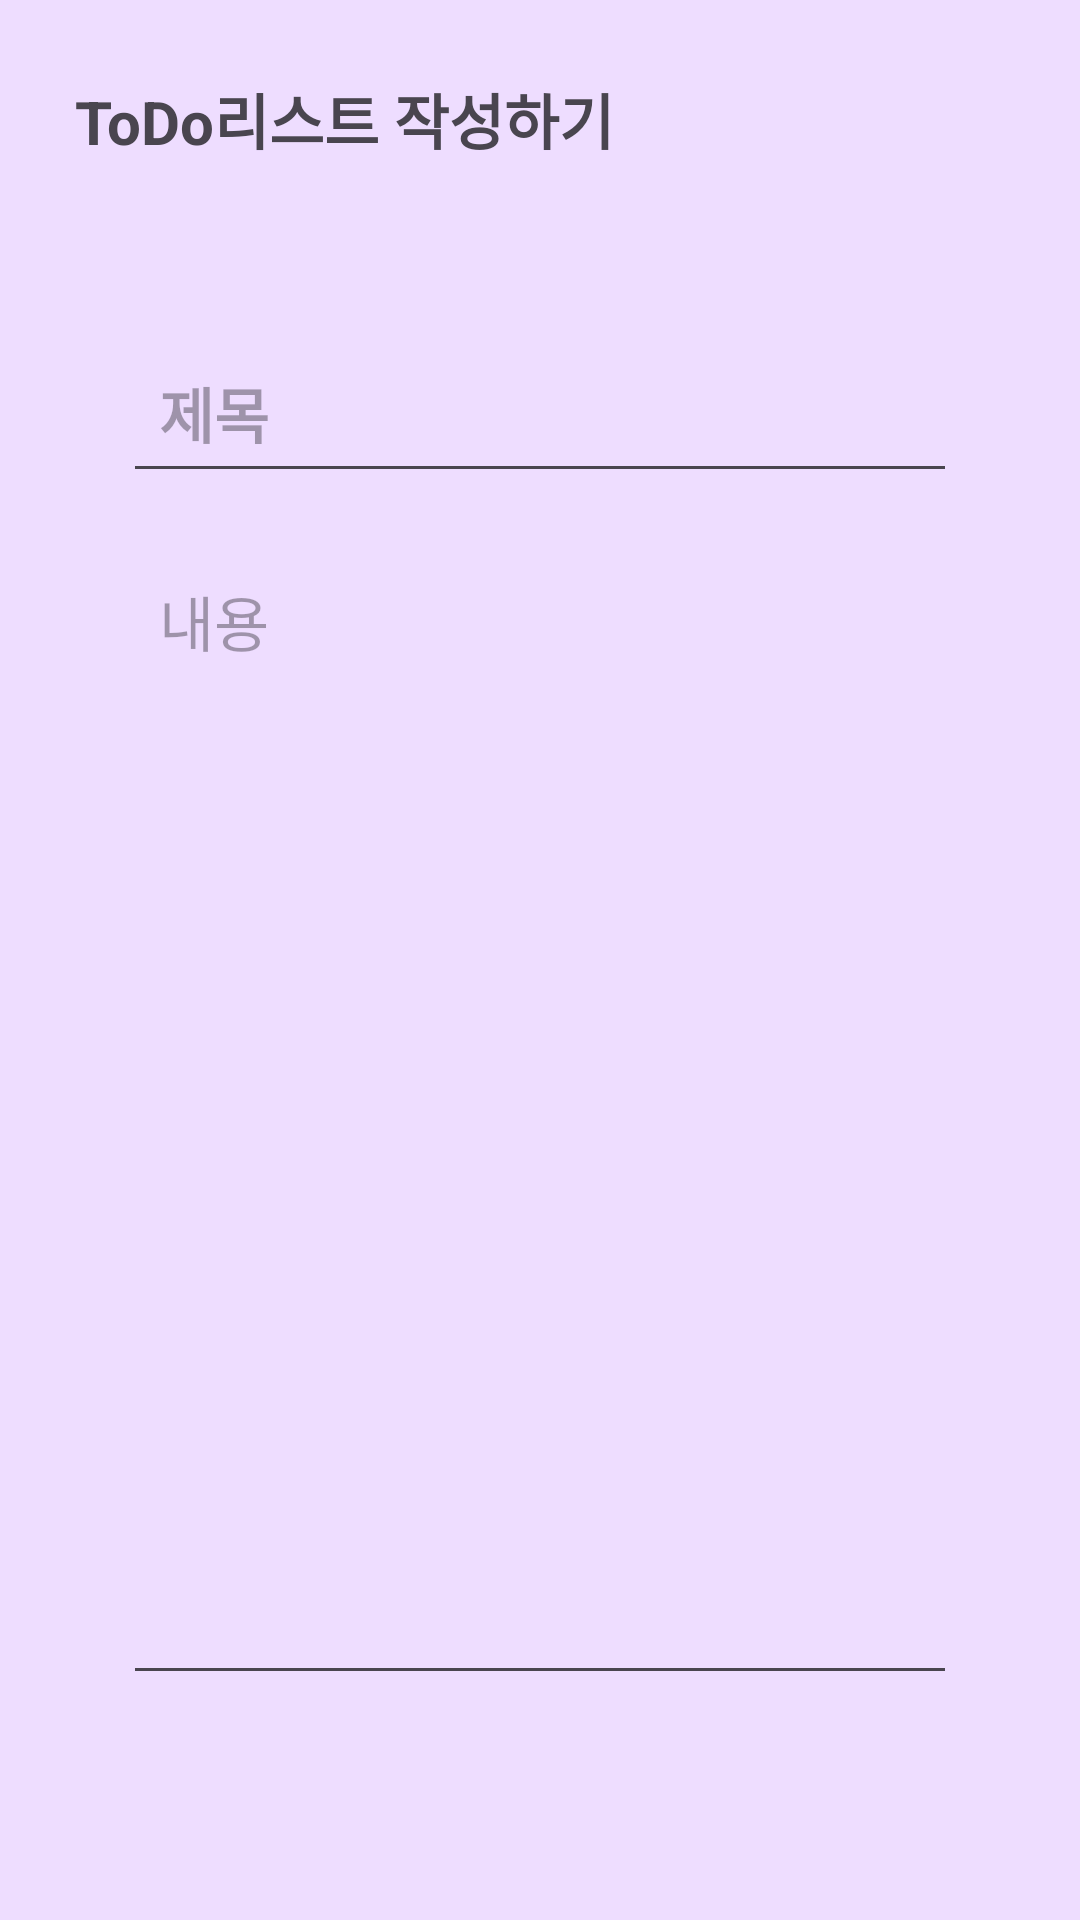

Layout XML and referenced resources for this Android screen:
<!-- AndroidManifest.xml: application theme Theme.Android_final -->
<!-- res/layout/activity_todo_details.xml -->
<?xml version="1.0" encoding="utf-8"?>
<RelativeLayout xmlns:android="http://schemas.android.com/apk/res/android"
    xmlns:app="http://schemas.android.com/apk/res-auto"
    xmlns:tools="http://schemas.android.com/tools"
    android:id="@+id/main"
    android:layout_width="match_parent"
    android:layout_height="match_parent"
    android:background="@color/light_purple"
    android:padding="25dp"
    tools:context=".TodoDetailsActivity">

    <RelativeLayout
        android:layout_width="match_parent"
        android:layout_height="wrap_content"
        android:id="@+id/title_bar_layout"
        tools:ignore="MissingConstraints">
            <TextView
                android:layout_width="wrap_content"
                android:layout_height="wrap_content"
                android:id="@+id/page_title"
                android:text="ToDo리스트 작성하기"
                android:textSize="20sp"
                android:textStyle="bold"
                />

        <ImageButton
            android:layout_width="36dp"
            android:layout_height="36dp"
            android:id="@+id/save_todo_btn"
            android:src="@drawable/baseline_done_24"
            android:layout_alignParentEnd="true"
            android:layout_centerVertical="true"
            android:background="?attr/selectableItemBackgroundBorderless"
            />

    </RelativeLayout>

    <LinearLayout
        android:layout_width="match_parent"
        android:layout_height="wrap_content"
        android:layout_below="@id/title_bar_layout"
        android:orientation="vertical"
        android:padding="16dp"
        android:layout_marginVertical="26dp"
        android:backgroundTint="@color/white"
        android:background="@drawable/rounded_corner">

        <EditText
            android:layout_width="match_parent"
            android:layout_height="wrap_content"
            android:id="@+id/Todo_title_text"
            android:hint="제목"
            android:textSize="20sp"
            android:textStyle="bold"
            android:layout_marginVertical="8dp"
            android:padding="12dp"
            android:textColor="@color/black"/>

        <EditText
            android:layout_width="match_parent"
            android:layout_height="wrap_content"
            android:id="@+id/Todo_content_text"
            android:hint="내용"
            android:minLines="15"
            android:textSize="20sp"
            android:gravity="top"
            android:layout_marginVertical="8dp"
            android:padding="12dp"
            android:textColor="@color/black"/>

    </LinearLayout>

    <TextView
        android:layout_width="match_parent"
        android:layout_height="wrap_content"
        android:id="@+id/delete_todo_text_view_btn"
        android:text="list 삭제"
        android:layout_alignParentBottom="true"
        android:gravity="center"
        android:textSize="25sp"
        android:visibility="gone"
        android:textColor="#FF0000"/>
</RelativeLayout>
<!-- resources referenced by this layout -->
<resources>
  <color name="black">#FF000000</color>
  <color name="light_purple">#EEDDFF</color>
  <color name="white">#FFFFFFFF</color>
  <style name="Theme.Android_final" parent="Base.Theme.Android_final" />
  <style name="Base.Theme.Android_final" parent="Theme.Material3.DayNight.NoActionBar">
          
          
      </style>
</resources>
